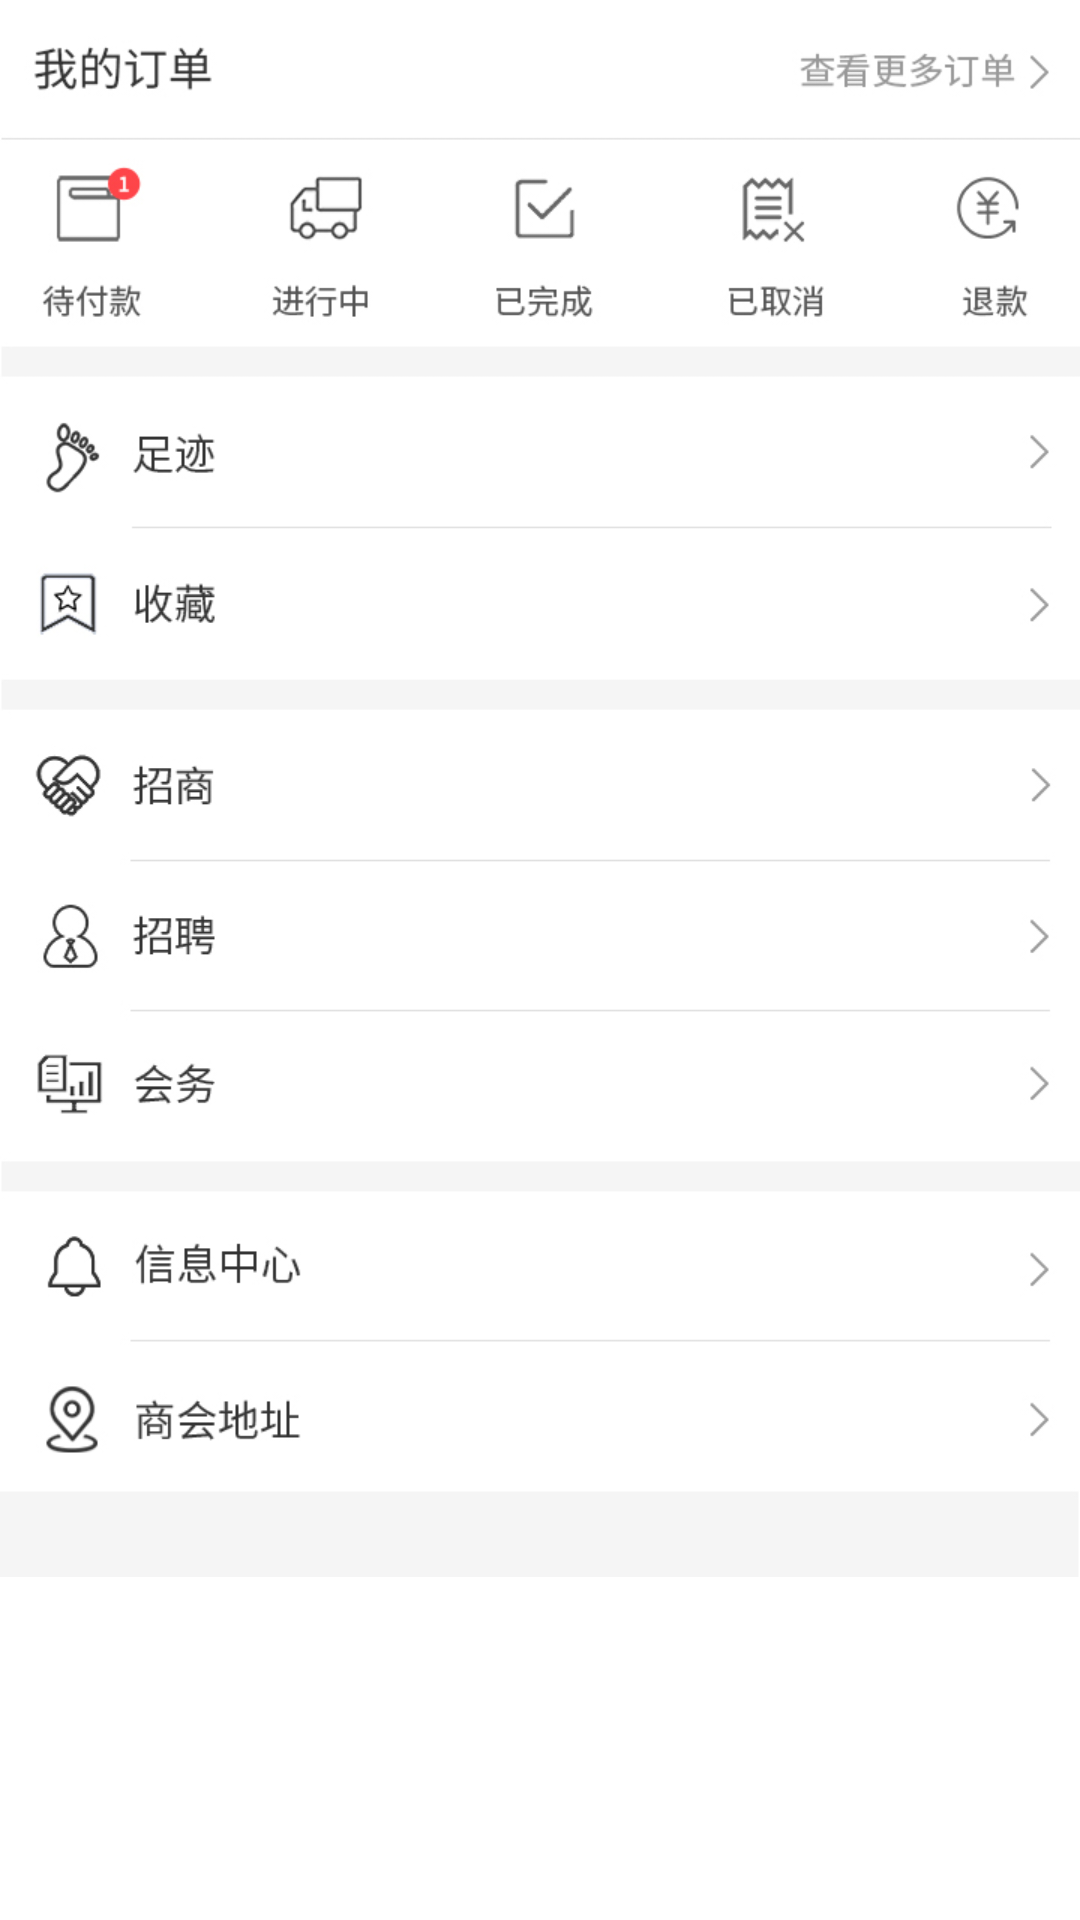

Android layout source for this screen:
<!-- AndroidManifest.xml: application theme AppTheme -->
<!-- res/layout/s_frag_shmain_wd.xml -->
<?xml version="1.0" encoding="utf-8"?>
<RelativeLayout xmlns:android="http://schemas.android.com/apk/res/android"
    xmlns:app="http://schemas.android.com/apk/res-auto"
    android:layout_width="match_parent"
    android:layout_height="match_parent">


    <ScrollView
        android:layout_width="match_parent"
        android:layout_height="match_parent">


        <LinearLayout
            android:layout_width="match_parent"
            android:layout_height="match_parent"
            android:orientation="vertical">

            <RelativeLayout
                android:id="@+id/title"
                android:layout_width="match_parent"
                android:layout_height="wrap_content"
                android:orientation="horizontal">

                <ImageView
                    android:layout_width="match_parent"
                    android:layout_height="wrap_content"
                    android:layout_gravity="center_vertical"
                    android:scaleType="fitXY"
                    android:src="@mipmap/shwd01" />

                <LinearLayout
                    android:id="@+id/ll_back"
                    android:layout_width="@dimen/dp50"
                    android:layout_height="@dimen/dp50">

                    <ImageView
                        android:layout_width="wrap_content"
                        android:layout_height="wrap_content"
                        android:layout_gravity="center_vertical" />

                </LinearLayout>


            </RelativeLayout>

            <FrameLayout
                android:layout_width="match_parent"
                android:layout_height="wrap_content">

                <ImageView
                    android:layout_width="match_parent"
                    android:layout_height="wrap_content"
                    android:scaleType="fitXY"
                    android:src="@mipmap/shwd02" />

                <TextView
                    android:id="@+id/tv"
                    android:layout_width="match_parent"
                    android:layout_height="100dp" />
            </FrameLayout>

        </LinearLayout>
    </ScrollView>
</RelativeLayout>
<!-- resources referenced by this layout -->
<resources>
  <!-- mipmap shwd02: jpg bitmap (mipmap-xhdpi, 75050 bytes) -->
  <style name="AppTheme" parent="Theme.AppCompat.Light.NoActionBar">
          
          <item name="colorPrimary">@color/colorPrimary</item>
          <item name="colorPrimaryDark">@color/colorPrimaryDark</item>
          <item name="colorAccent">@color/colorAccent</item>
          <item name="android:windowBackground">@drawable/splash_bg_0830</item>
      </style>
  <color name="colorPrimary">#000000</color>
  <color name="colorPrimaryDark">#fff</color>
  <color name="colorAccent">#05BD7F</color>
</resources>
